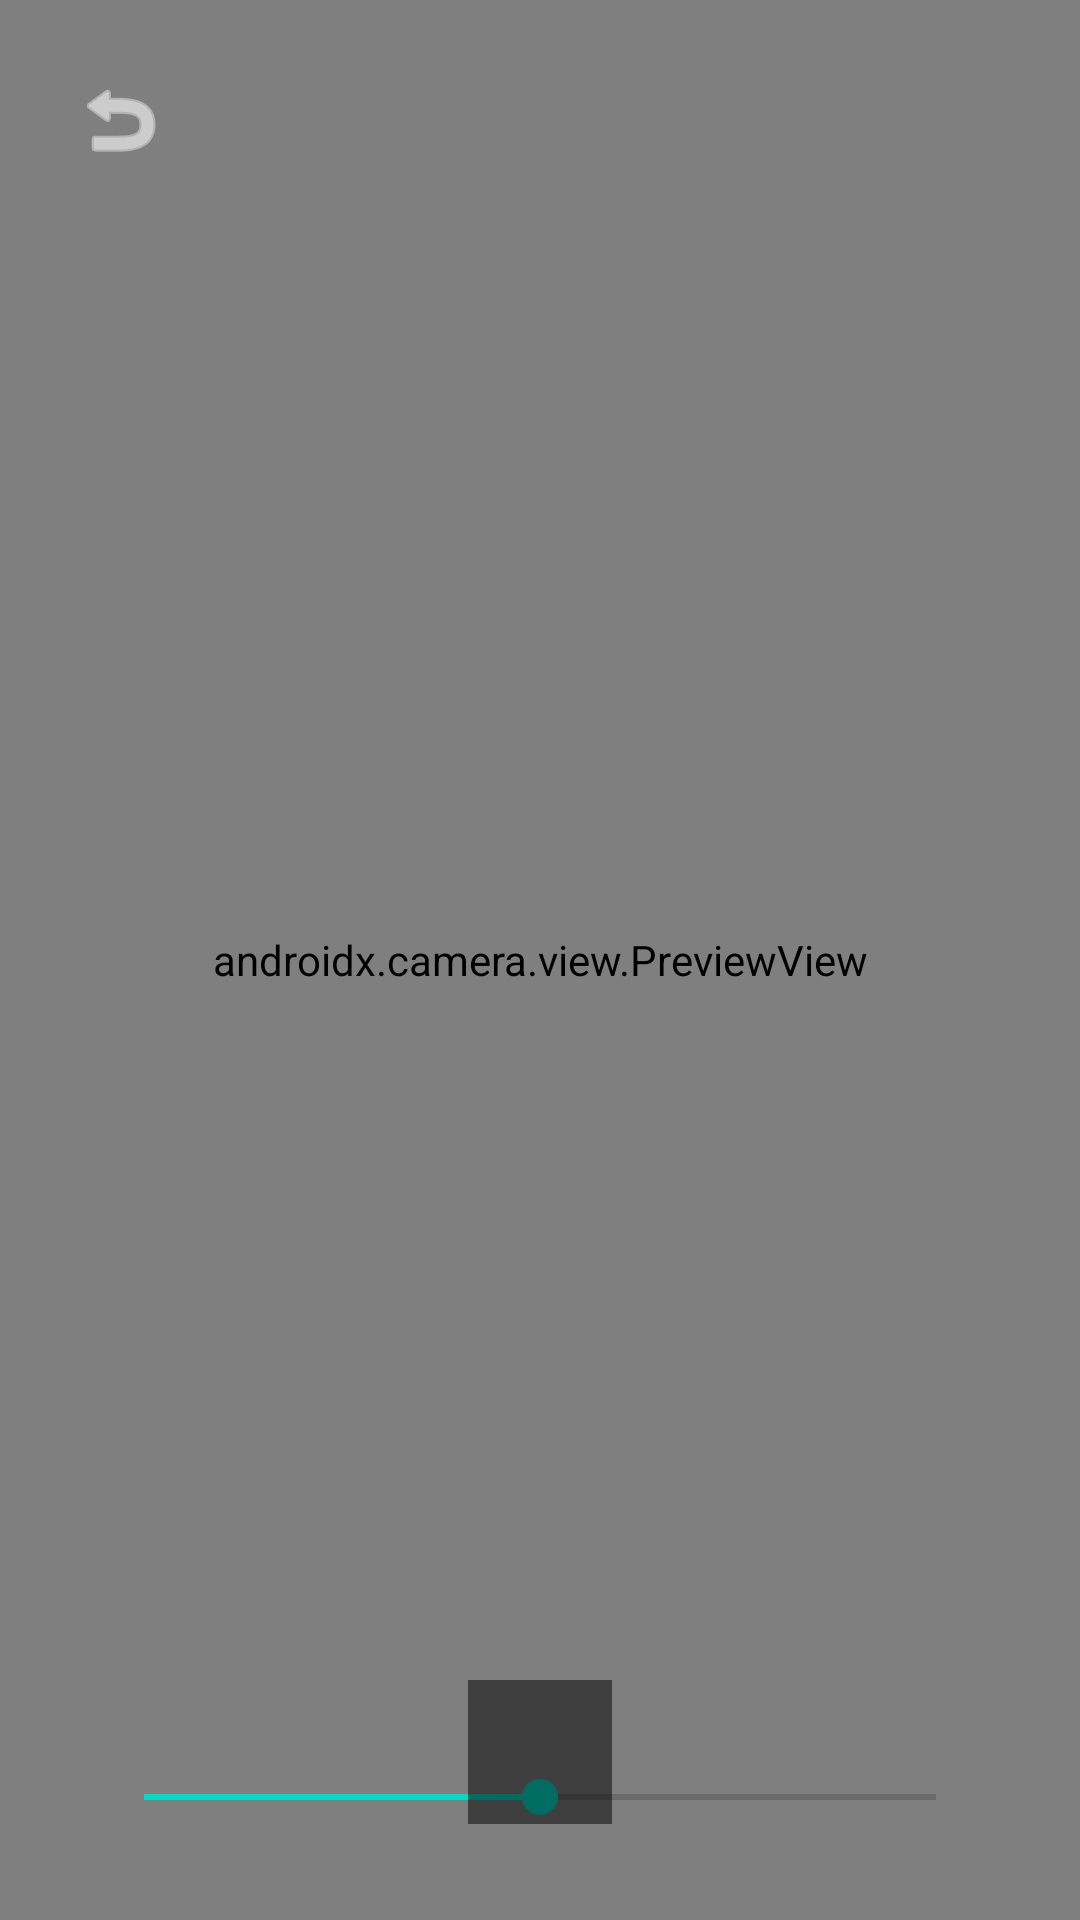

Produce the Android XML layout that renders to this screen, including the resource entries it uses.
<!-- AndroidManifest.xml: application theme Theme.DrawReality -->
<!-- res/layout/activity_camera.xml -->
<?xml version="1.0" encoding="utf-8"?>
<androidx.constraintlayout.widget.ConstraintLayout 
    xmlns:android="http://schemas.android.com/apk/res/android"
    xmlns:app="http://schemas.android.com/apk/res-auto"
    android:layout_width="match_parent"
    android:layout_height="match_parent"
    android:background="#000000">

    <androidx.camera.view.PreviewView
        android:id="@+id/previewView"
        android:layout_width="0dp"
        android:layout_height="0dp"
        app:layout_constraintTop_toTopOf="parent"
        app:layout_constraintBottom_toBottomOf="parent"
        app:layout_constraintStart_toStartOf="parent"
        app:layout_constraintEnd_toEndOf="parent" />

    
    <ImageView
        android:id="@+id/arImageView"
        android:layout_width="300dp"
        android:layout_height="300dp"
        android:alpha="0.5"
        android:scaleType="fitCenter"
        app:layout_constraintTop_toTopOf="parent"
        app:layout_constraintBottom_toBottomOf="parent"
        app:layout_constraintStart_toStartOf="parent"
        app:layout_constraintEnd_toEndOf="parent" />

    
    <androidx.constraintlayout.widget.ConstraintLayout
        android:id="@+id/uiContainer"
        android:layout_width="match_parent"
        android:layout_height="match_parent">

        <ImageButton
            android:id="@+id/btnBack"
            android:layout_width="48dp"
            android:layout_height="48dp"
            android:layout_margin="16dp"
            android:background="?attr/selectableItemBackgroundBorderless"
            android:src="@android:drawable/ic_menu_revert"
            app:tint="#FFFFFF"
            app:layout_constraintTop_toTopOf="parent"
            app:layout_constraintStart_toStartOf="parent"/>

        
        <ImageButton
            android:id="@+id/btnLock"
            android:layout_width="48dp"
            android:layout_height="48dp"
            android:layout_marginTop="16dp"
            android:layout_marginEnd="16dp"
            android:background="?attr/selectableItemBackgroundBorderless"
            android:src="@drawable/ic_unlock"
            app:layout_constraintTop_toTopOf="parent"
            app:layout_constraintEnd_toEndOf="parent"/>

        
        <SeekBar
            android:id="@+id/alphaSeekBar"
            android:layout_width="0dp"
            android:layout_height="wrap_content"
            android:layout_marginHorizontal="32dp"
            android:layout_marginBottom="32dp"
            android:max="100"
            android:progress="50"
            app:layout_constraintBottom_toBottomOf="parent"
            app:layout_constraintStart_toStartOf="parent"
            app:layout_constraintEnd_toEndOf="parent" />
    </androidx.constraintlayout.widget.ConstraintLayout>

    
    <ImageButton
        android:id="@+id/btnEye"
        android:layout_width="48dp"
        android:layout_height="48dp"
        android:layout_marginBottom="32dp"
        android:background="#80000000"
        android:src="@drawable/ic_eye"
        app:layout_constraintBottom_toBottomOf="parent"
        app:layout_constraintStart_toStartOf="parent"
        app:layout_constraintEnd_toEndOf="parent"/>

</androidx.constraintlayout.widget.ConstraintLayout>
<!-- resources referenced by this layout -->
<resources>
  <style name="Theme.DrawReality" parent="Theme.MaterialComponents.DayNight.NoActionBar">
          <item name="colorPrimary">#FF5722</item>
          <item name="colorPrimaryVariant">#E64A19</item>
          <item name="colorOnPrimary">#FFFFFF</item>
          <item name="android:statusBarColor">#000000</item>
          <item name="android:navigationBarColor">#000000</item>
      </style>
</resources>
